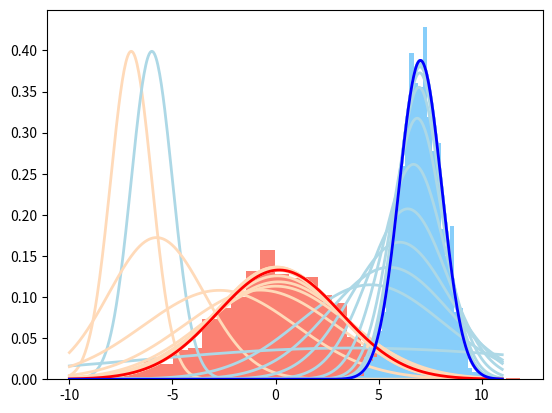

This chart was generated by the following Python code:
import numpy as np
import matplotlib.pyplot as plt
from scipy.stats import norm

def likelihood(x, mu, sigma):
	return 1/(sigma * np.sqrt(2 * np.pi))*np.exp( - np.power((x - mu)/sigma, 2.0)/2. ) 

	
#print(likelihood(0, 0, 0.3))
#print(norm.pdf(0, 0, 0.3))

#x_values = np.linspace(-10, 10, 500)
#plt.plot(x_values, likelihood(x_values, 0.0, 1.0))
#plt.show()


np.random.seed(seed=1)
N = 1000

#Generate N numbers normally distributed with mean and sigma
mu_a, sigma_a = 0.0, 3.0 
n_a = np.random.normal(mu_a, sigma_a, N)
mu_b, sigma_b = 7.0, 1.0 
n_b = np.random.normal(mu_b, sigma_b, N)

nbins = 30
# Plots distributions. Note that density = True normalizes the distribution
count_a, bins_a, ignored_a = plt.hist(n_a, bins=nbins, density=True, color='salmon')#Plot distribution
count_b, bins_b, ignored_b = plt.hist(n_b, bins=nbins, density=True, color='lightskyblue')#Plot distribution


# This is the set of numbers drawn from the two normal distributions of which we want to estimate the parameters 
n = np.concatenate((n_a, n_b), axis=0)

# Set prior
pa, pb = 0.5, 0.5

# Set first guesses of parameters for the two gaussians
# Note that the starting guesses are crucial in the sense that
# mu_a should be lower than mu_b
guesses_mu_a, guesses_mu_b = [-7.0], [-6.0] 
guesses_sig_a, guesses_sig_b = [1.0], [1.0]

# This is for plotting the guessed distributions
x_values = np.linspace(-10, 11, 500)

# Expectation-Maximization (EM) algorithm
for it in range(20):

	# Set guesses for this iteration
	mu_a, mu_b = guesses_mu_a[-1], guesses_mu_b[-1]
	sig_a, sig_b = guesses_sig_a[-1], guesses_sig_b[-1]

	# Create arrays of poteriors. They will be used as weights
	posteriors_b = []
	posteriors_a = []
	
	# For each point x, calculate the posterior for p(a|x) and p(b|x) using Bayes theorem
	for i, x in enumerate(n):

		# Calculate the posterior probabilities of the point being from distr a or b
		bi = (likelihood(x, mu_b, sig_b) * pb) / (likelihood(x, mu_b, sig_b)*pb + likelihood(x, mu_a, sig_a)*pa)
		ai = 1 - bi

		#print(i, x, bi, ai)
		
		posteriors_b.append(bi)
		posteriors_a.append(ai)

	# Calculate new estimates for the parameters using the posteriors as weights in a weighted average
	
	new_mu_a = np.average(n, weights=posteriors_a)	
	new_mu_b = np.average(n, weights=posteriors_b)

	new_sig_a = np.average( (n-np.full_like(n, mu_a))**2, weights=posteriors_a)	
	new_sig_b = np.average( (n-np.full_like(n, mu_b))**2, weights=posteriors_b)
	new_sig_a = np.sqrt(new_sig_a)	
	new_sig_b = np.sqrt(new_sig_b)


	# Upload parameter lists with new parameters
	guesses_mu_a.append(new_mu_a)	
	guesses_mu_b.append(new_mu_b)
	guesses_sig_a.append(new_sig_a)
	guesses_sig_b.append(new_sig_b)

	print('%.2f %.2f' %(new_mu_a, new_mu_b))
	print('%.2f %.2f' %(new_sig_a, new_sig_b))

	print('Finished iteration', it)

	plt.plot(x_values, likelihood(x_values, guesses_mu_a[it], guesses_sig_a[it]), linewidth=2, color='peachpuff')
	plt.plot(x_values, likelihood(x_values, guesses_mu_b[it], guesses_sig_b[it]), linewidth=2, color='lightblue')

# Get best guesses
best_mu_a = guesses_mu_a[-1]
best_mu_b = guesses_mu_b[-1]
best_sig_a = guesses_sig_a[-1]
best_sig_b = guesses_sig_b[-1]

plt.plot(x_values, likelihood(x_values, best_mu_a, best_sig_a), linewidth=2, color='r')
plt.plot(x_values, likelihood(x_values, best_mu_b, best_sig_b), linewidth=2, color='b')


plt.show()



